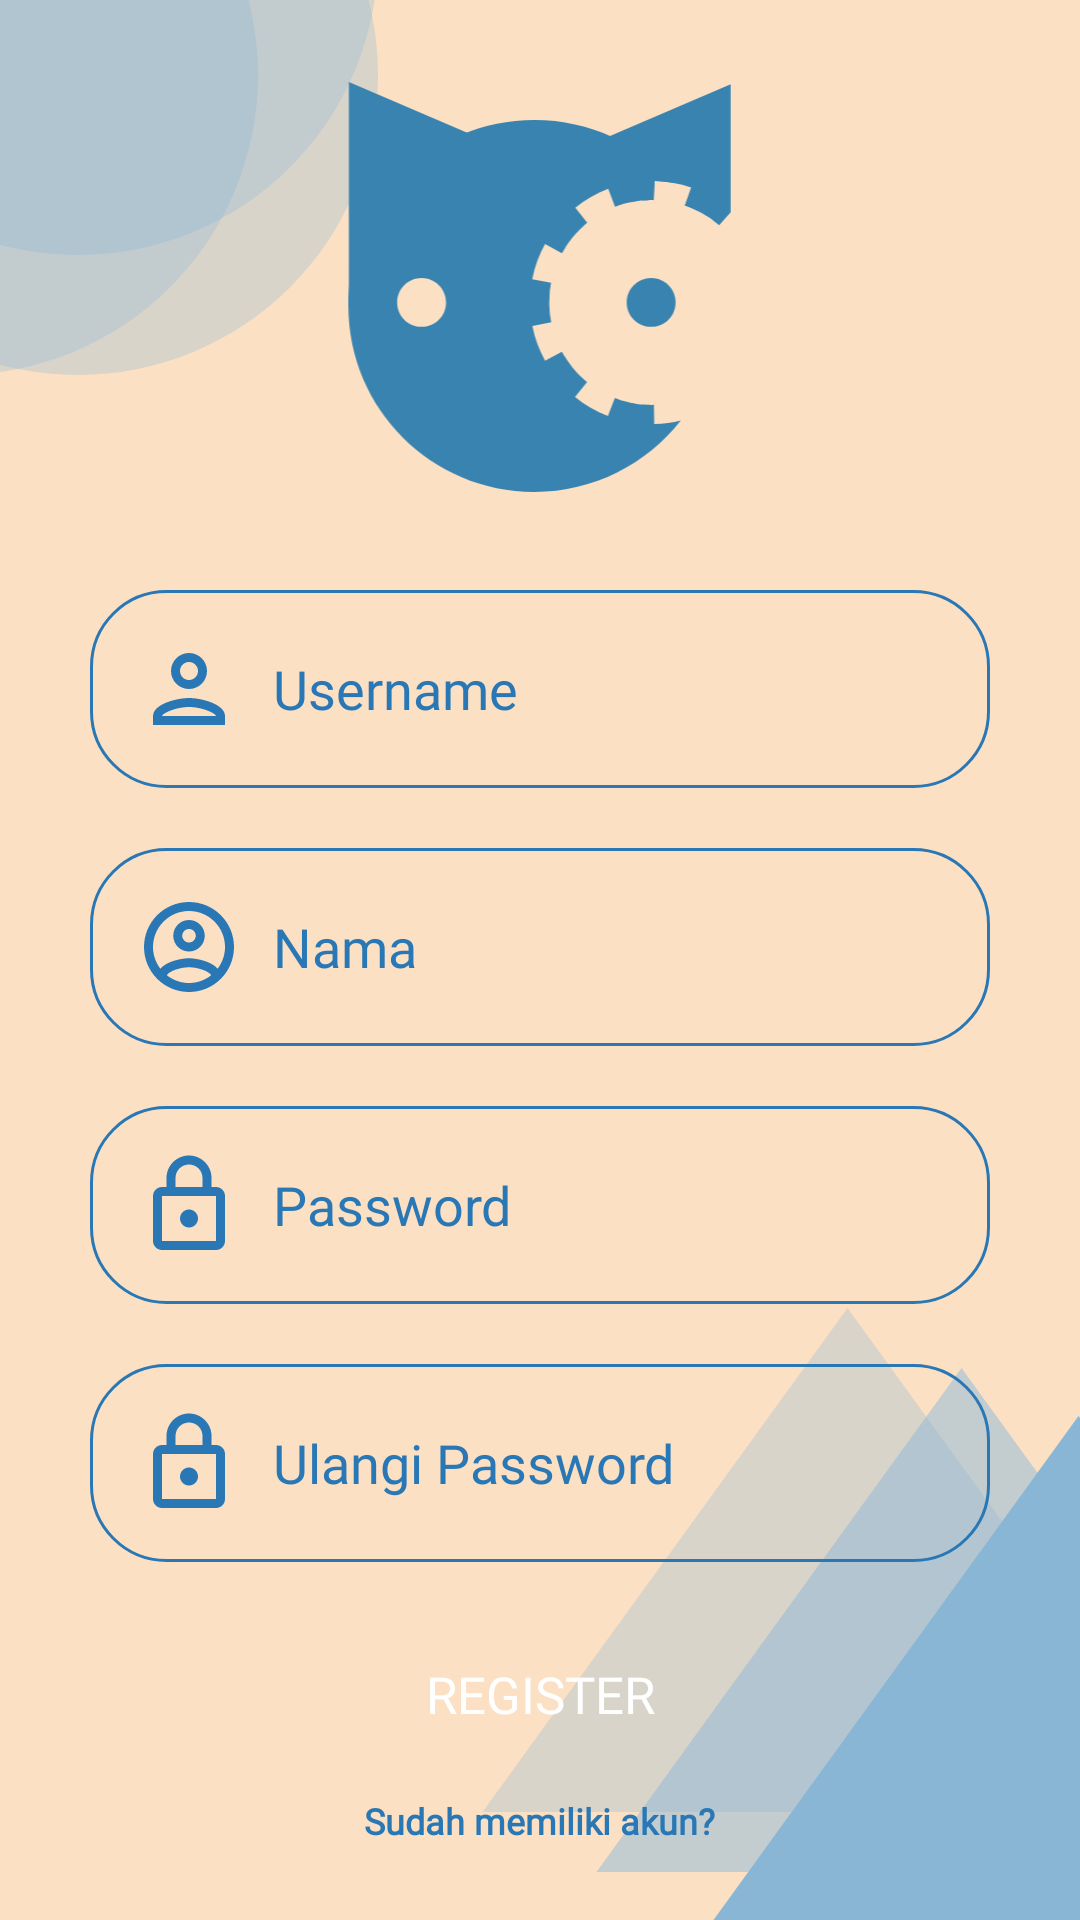

This screen was rendered from an Android layout file. Write that file and the resources it references.
<!-- AndroidManifest.xml: application theme Theme.Pos -->
<!-- res/layout/activity_register.xml -->
<?xml version="1.0" encoding="utf-8"?>
<LinearLayout xmlns:android="http://schemas.android.com/apk/res/android"
    xmlns:app="http://schemas.android.com/apk/res-auto"
    xmlns:tools="http://schemas.android.com/tools"
    android:layout_width="match_parent"
    android:layout_height="match_parent"
    android:orientation="vertical"
    android:background="@drawable/ic_p"
    tools:context=".Register"
    android:gravity="center"
    android:padding="20dp">

    <ImageView
        android:layout_width="161dp"
        android:layout_height="142dp"
        android:src="@drawable/ic_paw"
        android:layout_marginBottom="20dp"/>

    <EditText
        android:id="@+id/etUsername"
        android:layout_width="match_parent"
        android:layout_height="wrap_content"
        android:background="@drawable/shapeedittext"
        android:layout_margin="10dp"
        android:padding="15dp"
        android:drawableLeft="@drawable/ic_outline_person_24"
        android:drawablePadding="10dp"
        android:hint="Username"
        android:textColor="@color/colorPrimary"
        android:textColorHint="@color/colorPrimary"
        android:textColorHighlight="@color/colorPrimary"
        android:fontFamily="@font/poppins"/>

    <EditText
        android:id="@+id/etNama"
        android:layout_width="match_parent"
        android:layout_height="wrap_content"
        android:layout_margin="10dp"
        android:background="@drawable/shapeedittext"
        android:drawableLeft="@drawable/ic_outline_account_circle_24"
        android:drawablePadding="10dp"
        android:hint="Nama"
        android:inputType="text"
        android:padding="15dp"
        android:textColor="@color/colorPrimary"
        android:textColorHighlight="@color/colorPrimary"
        android:textColorHint="@color/colorPrimary"
        android:fontFamily="@font/poppins"/>

    <EditText
        android:id="@+id/etPass1"
        android:layout_width="match_parent"
        android:layout_height="wrap_content"
        android:background="@drawable/shapeedittext"
        android:layout_margin="10dp"
        android:padding="15dp"
        android:drawableLeft="@drawable/ic_outline_lock_24reg"
        android:drawablePadding="10dp"
        android:hint="Password"
        android:inputType="textPassword"
        android:textColor="@color/colorPrimary"
        android:textColorHint="@color/colorPrimary"
        android:textColorHighlight="@color/colorPrimary"/>
    <EditText
        android:id="@+id/etPass2"
        android:layout_width="match_parent"
        android:layout_height="wrap_content"
        android:background="@drawable/shapeedittext"
        android:layout_margin="10dp"
        android:padding="15dp"
        android:drawableLeft="@drawable/ic_outline_lock_24reg"
        android:drawablePadding="10dp"
        android:inputType="textPassword"
        android:hint="Ulangi Password"
        android:textColor="@color/colorPrimary"
        android:textColorHint="@color/colorPrimary"
        android:textColorHighlight="@color/colorPrimary"
        android:fontFamily="@font/poppins"/>
    <Button
        android:id="@+id/btnRegister"
        android:layout_width="142dp"
        android:layout_height="wrap_content"
        android:backgroundTint="@android:color/transparent"
        android:layout_marginTop="10dp"
        android:layout_marginLeft="10dp"
        android:layout_marginRight="10dp"
        android:layout_marginBottom="10dp"
        android:background="@drawable/shape"
        android:padding="10dp"
        android:text="Register"
        android:textColor="#FFF"
        android:textSize="17dp"
        android:fontFamily="@font/poppins"/>
    <TextView
        android:id="@+id/tvLogin"
        android:layout_width="wrap_content"
        android:layout_height="wrap_content"
        android:text="Sudah memiliki akun?"
        android:textColor="#2978b5"
        android:textSize="12dp"
        android:textStyle="bold"
        android:fontFamily="@font/poppins"/>

</LinearLayout>
<!-- resources referenced by this layout -->
<resources>
  <color name="colorPrimary">#2978b5</color>
  <!-- drawable ic_outline_account_circle_24 (drawable) -->
  <vector android:height="36dp" android:tint="#2978B5"
      android:viewportHeight="24" android:viewportWidth="24"
      android:width="36dp" xmlns:android="http://schemas.android.com/apk/res/android">
      <path android:fillColor="@android:color/white" android:pathData="M12,2C6.48,2 2,6.48 2,12s4.48,10 10,10 10,-4.48 10,-10S17.52,2 12,2zM7.07,18.28c0.43,-0.9 3.05,-1.78 4.93,-1.78s4.51,0.88 4.93,1.78C15.57,19.36 13.86,20 12,20s-3.57,-0.64 -4.93,-1.72zM18.36,16.83c-1.43,-1.74 -4.9,-2.33 -6.36,-2.33s-4.93,0.59 -6.36,2.33C4.62,15.49 4,13.82 4,12c0,-4.41 3.59,-8 8,-8s8,3.59 8,8c0,1.82 -0.62,3.49 -1.64,4.83zM12,6c-1.94,0 -3.5,1.56 -3.5,3.5S10.06,13 12,13s3.5,-1.56 3.5,-3.5S13.94,6 12,6zM12,11c-0.83,0 -1.5,-0.67 -1.5,-1.5S11.17,8 12,8s1.5,0.67 1.5,1.5S12.83,11 12,11z"/>
  </vector>
  <!-- drawable ic_outline_lock_24reg (drawable) -->
  <vector android:height="36dp" android:tint="#2978B5"
      android:viewportHeight="24" android:viewportWidth="24"
      android:width="36dp" xmlns:android="http://schemas.android.com/apk/res/android">
      <path android:fillColor="@android:color/white" android:pathData="M18,8h-1L17,6c0,-2.76 -2.24,-5 -5,-5S7,3.24 7,6v2L6,8c-1.1,0 -2,0.9 -2,2v10c0,1.1 0.9,2 2,2h12c1.1,0 2,-0.9 2,-2L20,10c0,-1.1 -0.9,-2 -2,-2zM9,6c0,-1.66 1.34,-3 3,-3s3,1.34 3,3v2L9,8L9,6zM18,20L6,20L6,10h12v10zM12,17c1.1,0 2,-0.9 2,-2s-0.9,-2 -2,-2 -2,0.9 -2,2 0.9,2 2,2z"/>
  </vector>
  <!-- drawable ic_outline_person_24 (drawable) -->
  <vector android:height="36dp" android:tint="#2978B5"
      android:viewportHeight="24" android:viewportWidth="24"
      android:width="36dp" xmlns:android="http://schemas.android.com/apk/res/android">
      <path android:fillColor="@android:color/white" android:pathData="M12,6c1.1,0 2,0.9 2,2s-0.9,2 -2,2 -2,-0.9 -2,-2 0.9,-2 2,-2m0,10c2.7,0 5.8,1.29 6,2L6,18c0.23,-0.72 3.31,-2 6,-2m0,-12C9.79,4 8,5.79 8,8s1.79,4 4,4 4,-1.79 4,-4 -1.79,-4 -4,-4zM12,14c-2.67,0 -8,1.34 -8,4v2h16v-2c0,-2.66 -5.33,-4 -8,-4z"/>
  </vector>
  <!-- drawable shapeedittext (drawable) -->
  <?xml version="1.0" encoding="utf-8"?>
  <shape
      xmlns:android="http://schemas.android.com/apk/res/android"
      android:shape="rectangle">
      <solid
          android:color="@android:color/transparent"/>
      <corners
          android:radius="25dp"/>
      <stroke
          android:width="1dp"
          android:color="#2978b5"/>
      <padding
          android:top="0dp"
          android:right="10dp"
          android:left="10dp"
          android:bottom="0dp"/>
  </shape>
  <style name="Theme.Pos" parent="Theme.MaterialComponents.DayNight.NoActionBar">
          
          <item name="colorPrimary">@color/teal_200</item>
          <item name="colorPrimaryVariant">@color/colorPrimary</item>
          <item name="colorOnPrimary">@color/white</item>
          
          <item name="colorSecondary">@color/teal_200</item>
          <item name="colorSecondaryVariant">@color/teal_700</item>
          <item name="colorOnSecondary">@color/black</item>
          
          <item name="android:statusBarColor" tools:targetApi="l">?attr/colorPrimaryVariant</item>
          
      </style>
  <color name="teal_200">#2978b5</color>
  <color name="white">#FFFFFFFF</color>
  <color name="teal_700">#FF018786</color>
  <color name="black">#FF000000</color>
</resources>
